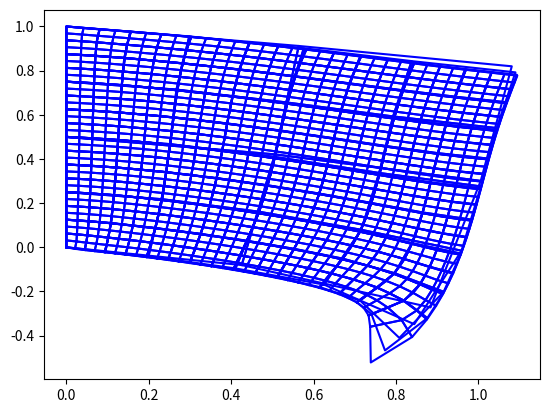

Recreate this plot in Python.
# -*- coding: utf-8 -*-
"""
Created on Tue Oct 24 12:25:56 2017

[redacted]
"""

#2D FEA on python#

#INITIALIZING#

import numpy as np
import matplotlib.pyplot as plt
import time
from scipy.sparse import lil_matrix
from scipy.sparse.linalg import spsolve


E=69*(10**9)
nu=0.3
h=0.01
gam=1.

#initialize iterations#

for power in range(1, 6):
    time.sleep(0.1)
    # GENERATING MESH#
    nelx=2**power
    nely=2**power
    
    dx=1
    dy=1
    
    print("Number of elements: %d" %(nelx*nely))
    
    numnp=(nelx+1)*(nely+1)
    
    x=sorted((nely+1)*(np.ndarray.tolist(np.arange(0,(dx+(dx/nelx)),(dx/nelx)))))
    y=(nelx+1)*(np.ndarray.tolist(-np.arange(-dy,0+(dy/nely),dy/nely)))
    
    kone4=list(range(1,int((nely+1)*(nelx)+1)))
    kone1=list(range(1,int((nely+1)*(nelx)+1)))
    kone3=list(range(nely+2,(nely+1)*(nelx+1)+1))
    kone2=list(range(nely+2,(nely+1)*(nelx+1)+1))
    for i in range(1, int(nelx+1)):
        kone4.remove(int((nely+1)*i))
        kone1.remove(int((1+((nely+1)*(i-1)))))
        kone3.remove(int(nely+1+((nely+1)*i)))
        kone2.remove(int(nely+2+((nely+1)*(i-1))))
        
    konedd=list(range(0,int((2*(nely+1)*(nelx+1)))))
    koned=list()
    for i in range(0,int((2*(nely+1)*(nelx+1))),2):
        koned.append(konedd[i:i+2])
        
    # Boundary conditions
    
    numpb=(2*(nely+1))+1
    iconh1=np.ndarray.tolist(np.zeros(numpb))
    iconh2=np.ndarray.tolist(np.zeros(numpb))
    icon=np.ndarray.tolist(np.zeros(numpb))
    rec=np.ndarray.tolist(np.zeros(numpb))
    
    # Defining boundary conditions#
    # The boundary condition are defined on nodes degrees of freedom#
    for i in range(numpb-1):
        iconh1[i]=i
    
    iconh1[numpb-1]=(nely+1)*(nelx+1)*2-1
    icon[numpb-1]=1
    rec[numpb-1]=-1*(10**8)
    
    freedofs=konedd
    for i in range(numpb):
        if icon[i]-1:
            freedofs.remove(iconh1[i])
    
    
    #Setting global stiffness matrix#
    
    print("Setting global matrix")
    start=time.time()
    
    KG=lil_matrix(((nely+1)*(nelx+1)*2,(nely+1)*(nelx+1)*2))
    
    for i in range(0,(nely*nelx)):
        
        e=i+1
        print("\r analised element: " .format(e)+str(e), end="")
        i1=kone1[i]-1
        i2=kone2[i]-1
        i3=kone3[i]-1
        i4=kone4[i]-1
        xs=np.array([-0.5773,0.5773,0.5773,-0.5773])
        ys=np.array([-0.5773,-0.5773,0.5773,0.5773])

        K0=np.zeros((8,8))

        Ee=(E/(1-(nu**2)))*(np.array([[1, nu, 0], [nu, 1, 0], [0, 0, (1-nu)/2]]))

        for j in range(4):
            for l in range(4):
                
                Jac=np.array([[(1/4*((x[i2]-x[i1])*(1-ys[l])+(x[i3]-x[i4])*(1+ys[l]))), (1/4*((y[i2]-y[i1])*(1-ys[l])+(y[i3]-y[i4])*(1+ys[l])))],
                            [(1/4*((x[i4]-x[i1])*(1-xs[j])+(x[i3]-x[i2])*(1+xs[j]))), (1/4*((y[i4]-y[i1])*(1-xs[j])+(y[i3]-y[i2])*(1+xs[j])))]])
                
                    
                Dnd=np.array([[(-(1/4)*(1-ys[l])), ((1/4)*(1-ys[l])), ((1/4)*(1+ys[l])), (-(1/4)*(1+ys[l]))],
                              [(-(1/4)*(1-xs[j])), (-(1/4)*(1+xs[j])), ((1/4)*(1+xs[j])), ((1/4)*(1-xs[j]))]])
                
                Dnd[(0,1),(0,0)]=np.dot(np.linalg.inv(Jac), Dnd[(0,1),(0,0)])
                Dnd[(0,1),(1,1)]=np.dot(np.linalg.inv(Jac), Dnd[(0,1),(1,1)])
                Dnd[(0,1),(2,2)]=np.dot(np.linalg.inv(Jac), Dnd[(0,1),(2,2)])
                Dnd[(0,1),(3,3)]=np.dot(np.linalg.inv(Jac), Dnd[(0,1),(3,3)])

                B=np.array([[Dnd[0,0], 0, Dnd[0,1], 0, Dnd[0,2], 0, Dnd[0,3], 0],
                            [0, Dnd[1,0], 0, Dnd[1,1], 0, Dnd[1,2], 0, Dnd[1,3]],
                            [Dnd[1,0], Dnd[0,0], Dnd[1,1], Dnd[0,1], Dnd[1,2], Dnd[0,2], Dnd[1,3], Dnd[0,3]]])

                K0=K0+h*np.dot((np.dot(np.ndarray.transpose(B), Ee)), B)*np.linalg.det(Jac)
        
        KG[np.ix_((koned[i1]+koned[i2]+koned[i3]+koned[i4]),(koned[i1]+koned[i2]+koned[i3]+koned[i4]))]=KG[np.ix_((koned[i1]+koned[i2]+koned[i3]+koned[i4]),(koned[i1]+koned[i2]+koned[i3]+koned[i4]))]+K0
    
    end=time.time()
    print("")
    print("Time: %f" %(end-start))
    print("Done")
    print("")
    
    #Simple solver
    
    F=np.zeros(((nely+1)*(nelx+1)*2))
    KG=KG.tocsr()
    for i in range(numpb):
        if icon[i]:
            F[iconh1[i]]=rec[i]
    
    D=np.zeros(((nely+1)*(nelx+1)*2))
    
    print("Using a simple solver")
    
    start=time.time()
    D[freedofs]=spsolve(KG[np.ix_(freedofs,freedofs)],F[freedofs])
    end=time.time()
    print("")
    print("Tempo: %f" %(end-start))
    print("Done")
    print("")
    
    #ploting deslocated mesh
    
    print("Ploting results")
    
    Dx=D[0:(nelx+1)*(nely+1)*2+1:2]
    Dy=D[1:(nelx+1)*(nely+1)*2+1:2]

    Dxx=Dx+np.array(x)
    Dyy=Dy+np.array(y)

    for i in range(0,(nelx*nely)):
        
        e=i+1
        print("\r drawing element: " .format(e)+str(e), end="")
        
        plt.plot([Dxx[kone1[i]-1],Dxx[kone2[i]-1],Dxx[kone3[i]-1],Dxx[kone4[i]-1],Dxx[kone1[i]-1]],[Dyy[kone1[i]-1],Dyy[kone2[i]-1],Dyy[kone3[i]-1],Dyy[kone4[i]-1],Dyy[kone1[i]-1]], "-b")

    print("")
    print("done")
    print("")
    
    plt.show()
    
    
     

            
    
    
    
    
    
        
    
